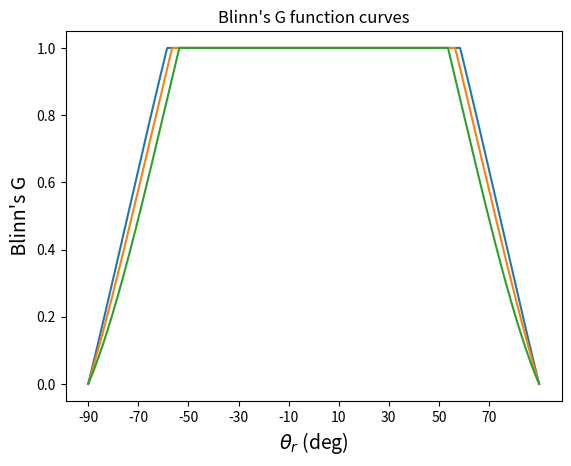
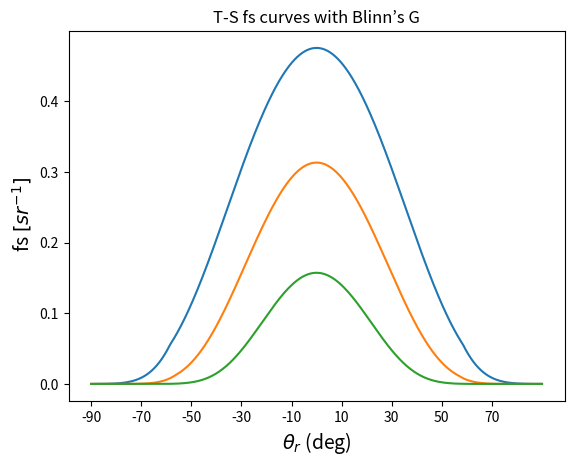

Reproduce these figures in Python, in order.
import numpy as np
import matplotlib.pyplot as plt
import os
from numpy import cos,arccos,sin,arcsin,tan,arctan,exp,pi,sqrt

def theta(th_i, th_r, phi):
	co_th = cos(th_i)*cos(th_r) + sin(th_i)*sin(th_r)*cos(phi)
	return arccos(co_th)/2


def alpha(th_i,th_r,th): # cos(a) =  (cos(thi) + cos(thr))/(2cos(th))
	co = (cos(th_i)+cos(th_r))/(2*cos(th))
	return arccos(co)

def G(thi,thr,phi) :
    th  = theta(thi, thr, phi)
    a = alpha(thi,thr,th)
    
    return np.minimum(cos(th), 2*cos(a)*cos(thr) , 2*cos(a)*cos(thi)) /cos(th)

def f(th_i,th_r,phi): 
    #Define Theta and Alpha
    th  = theta(th_i, th_r, phi)
    a = alpha(th_i,th_r,th)
    #Compute f
    f = exp( ( -( (tan(a)) **2) ) / (2*(sigma**2)) ) * (G(thi,thr,phi)) / (2*pi*4*(sigma**2) * (cos(a)**4) * cos(th_i)*cos(th_r))
    return f

DegToRad = lambda th : th * pi / 180
#Supposition de notre part :
#________________________________________
phi = DegToRad(90)
#________________________________________

sigma = 0.25
N = 900
thr = np.linspace(DegToRad(-90),DegToRad(90),N) 
plt.figure("Blinn's G")
for thi in [DegToRad(30),DegToRad(45),DegToRad(60)]:
    plt.plot(thr,G(thi,thr,phi))
plt.show()
plt.xlabel(r"${\theta_r}$ (deg)",fontsize = 14)
plt.ylabel(" Blinn's G ",fontsize = 14)
plt.title("Blinn's G function curves")
plt.xticks(np.arange(-pi/2,pi/2,pi/9),labels = np.arange(-90,90,20) )



plt.figure("T-S fs curves with Blinn’s G")
for thi in [DegToRad(30),DegToRad(45),DegToRad(60)]:
    plt.plot(thr,f(thi,thr,phi))
plt.show()

plt.xlabel(r"${\theta_r}$ (deg)",fontsize = 14)
plt.ylabel(r" fs $[sr^{−1}]$",fontsize = 14)
plt.title("T-S fs curves with Blinn’s G")
plt.xticks(np.arange(-pi/2,pi/2,pi/9),labels = np.arange(-90,90,20) )




